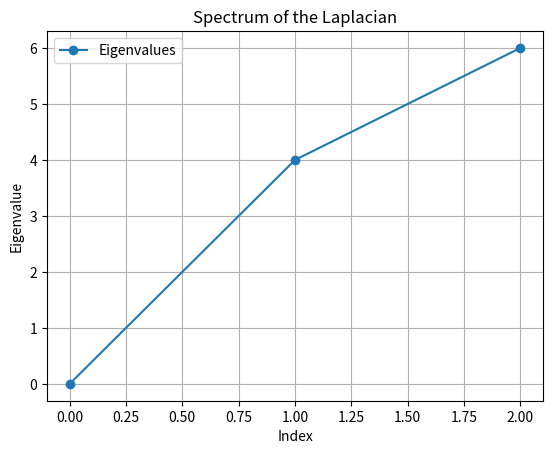

The script that saved this image:
import numpy as np

import matplotlib.pyplot as plt

def compute_eigenvalues_and_eigenvectors(L):
    """
    Computes the eigenvalues and eigenvectors of the Laplacian matrix.

    Args:
        L (numpy.ndarray): Laplacian matrix (n x n).

    Returns:
        tuple: Eigenvalues (1D array) and eigenvectors (2D array).
    """
    # Compute eigenvalues and eigenvectors
    eigenvalues, eigenvectors = np.linalg.eigh(L) # eigh is optimised for symmetric matrices
    
    return eigenvalues, eigenvectors


def solve_laplacian(L, s):
    """
    Solves the equation L v = s using the pseudo-inverse of L.

    Args:
        L (numpy.ndarray): Laplacian matrix (n x n).
        s (numpy.ndarray): Source vector (n x 1).

    Returns:
        numpy.ndarray: Solution vector v (n x 1).
    """
    # Compute the pseudo-inverse of L
    L_pseudo_inverse = np.linalg.pinv(L)

    # Solve for v
    v = L_pseudo_inverse @ s

    return v

# Example Laplacian matrix and source vector
L = np.array([[ 3, -1, -2],
              [-1,  3, -2],
              [-2, -2,  4]])
print("Laplacian:")
print(L)

s = np.array([1, 0, -1])
print("\nSources:")
print(s)

# Solve L v = s
v = solve_laplacian(L, s)
print("\n Solution vector v:")
print(v)

print("\nCheck:")
print("L v - s = ",L@v-s)


# Compute eigenvalues and eigenvectors
eigenvalues, eigenvectors = compute_eigenvalues_and_eigenvectors(L)

print("Eigenvalues:")
print(eigenvalues)

print("\nEigenvectors:")
print(eigenvectors)

# Plot eigenvalues
plt.plot(sorted(eigenvalues), 'o-', label="Eigenvalues")
plt.title("Spectrum of the Laplacian")
plt.xlabel("Index")
plt.ylabel("Eigenvalue")
plt.grid()
plt.legend()
plt.show()
